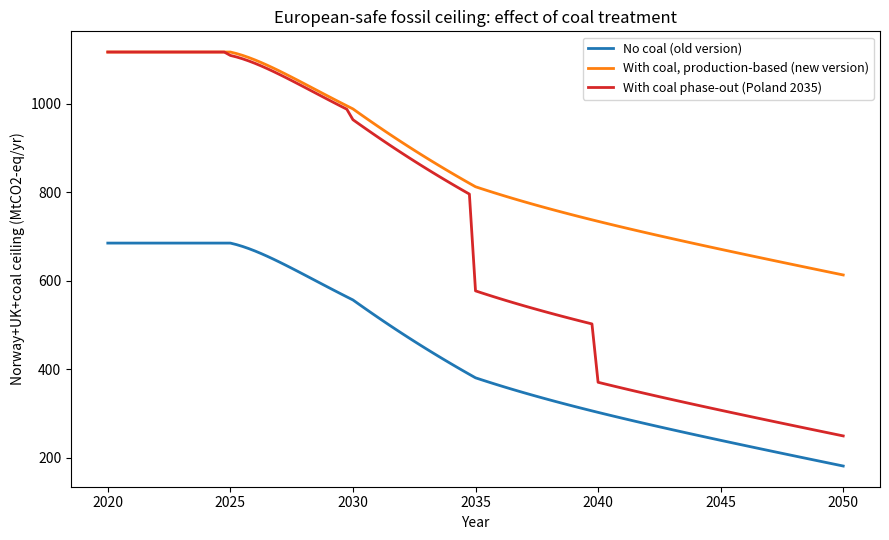
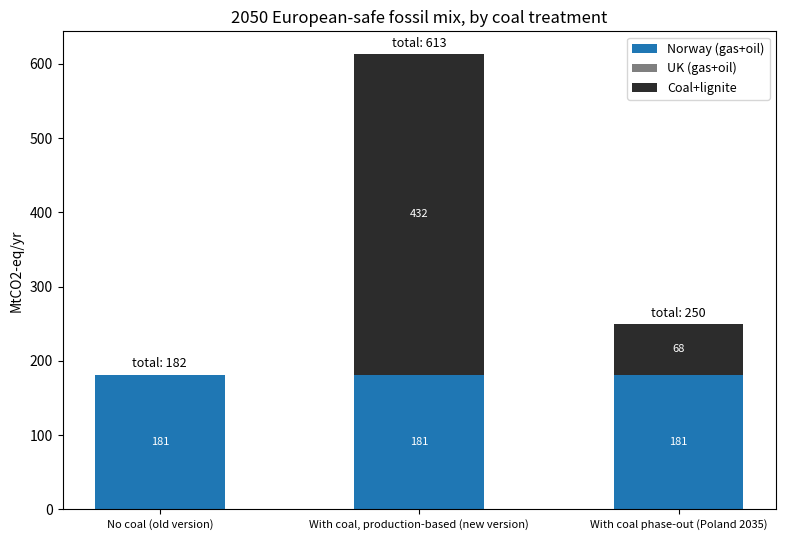

Reproduce these figures in Python, in order.
"""
Compare three treatments of coal in the "European-safe" fossil-supply
ceiling (Norway + UK + coal), documented in
text_docs/text/fossil_supply_security_methodology.md Section 4.3:

1. "No coal" (old version): ceiling = Norway + UK gas+oil only.
2. "With coal" (corrected): ceiling = Norway + UK + domestic coal+lignite
   PRODUCTION (not consumption -- see the correction note below), held
   flat at 2020 level.
3. "With coal phase-out": same domestic coal+lignite base, but each
   producing country's contribution steps to zero at its own phase-out
   year (Poland overridden to 2035 per instruction, vs. its real 2049
   target).

CORRECTION vs. the original "with coal" draft: that version used Eurostat
Gross Inland CONSUMPTION (GIC) of all solid fossil fuels, which counts
imported hard coal as if it were domestic supply. Hard coal is ~64%
imported in this country scope (2020: 1,052,769 GWh consumed vs. only
380,259 GWh domestically produced) -- import dependent, not secure by this
document's own definition. Lignite, by contrast, is ~100% domestic (2020:
762,560 GWh consumed vs. 746,533 GWh produced -- lignite's low energy
density makes it uneconomical to transport/import). So the corrected
"domestic-safe" coal figure uses PRODUCTION, split into hard coal (0.3361
tCO2/MWh) and lignite (0.4069 tCO2/MWh) with their own model intensities,
not consumption with one blended rate.

Usage: python3 compare_coal_treatment.py [out_dir]
"""
import sys
import numpy as np
import matplotlib.pyplot as plt

out_dir = sys.argv[1] if len(sys.argv) > 1 else "."

YEARS = [2020, 2025, 2030, 2035, 2040, 2045, 2050]
GRID = YEARS  # phase-out years get rounded onto this same 5-year grid

# ---------------------------------------------------------------------------
# Norway + UK (unchanged from build_fossil_supply_security.py -- see that
# script's comments for full sourcing).
NO_SCM_OE = {2025: 243, 2030: 215, 2035: 160, 2050: 83}
SCM_OE_TO_MWH = 9.9
NO_BLENDED_INTENSITY = 0.22
no_years_reported = sorted(NO_SCM_OE)

def no_mtco2(year):
    if year in NO_SCM_OE:
        scm = NO_SCM_OE[year]
    elif year > max(no_years_reported):
        scm = NO_SCM_OE[max(no_years_reported)]
    elif year < min(no_years_reported):
        scm = NO_SCM_OE[min(no_years_reported)]
    else:
        lo = max(y for y in no_years_reported if y <= year)
        hi = min(y for y in no_years_reported if y >= year)
        scm = NO_SCM_OE[lo] + (NO_SCM_OE[hi] - NO_SCM_OE[lo]) * (year - lo) / (hi - lo)
    return scm * SCM_OE_TO_MWH * NO_BLENDED_INTENSITY

BOE_TO_MWH = 1.7
TONNE_OIL_TO_MWH = 11.63
UK_E0_TWH = 1.09e6 * 365 * BOE_TO_MWH / 1e6
uk_oil_mt, uk_gas_twh = 218, 2060
UK_BUDGET_TWH = uk_oil_mt * TONNE_OIL_TO_MWH + uk_gas_twh
UK_M = 2 * UK_E0_TWH / UK_BUDGET_TWH
UK_BLENDED_INTENSITY = (uk_oil_mt * TONNE_OIL_TO_MWH) / UK_BUDGET_TWH * 0.2571 + \
                       (uk_gas_twh / UK_BUDGET_TWH) * 0.198

def uk_mtco2(year):
    t = max(year, 2025) - 2025
    return UK_E0_TWH * (1 + UK_M * t) * np.exp(-UK_M * t) * UK_BLENDED_INTENSITY

def nouk_mtco2(year):
    return no_mtco2(year) + uk_mtco2(year)

# ---------------------------------------------------------------------------
# Coal/lignite domestic PRODUCTION by country, 2020, MtCO2-eq (Eurostat
# nrg_bal_c, nrg_bal="PPRD", hard coal codes C0110/C0121/C0129/C0311/C0312/
# C0320/C0330 x 0.3361 tCO2/MWh, lignite codes C0210/C0220/C0340 x 0.4069
# tCO2/MWh). Only countries with non-negligible production are modelled
# individually; the small remainder (~10 MtCO2-eq: PT, LV, ME, MK, NL, and
# other trace producers) is held flat throughout in all three "with coal"
# variants, no phase-out applied (too small to matter for the comparison).
COUNTRY_COAL_2020 = {
    "PL": 163.8,  # hard coal 122.0 + lignite 41.8 -- by far the largest domestic hard-coal producer
    "DE": 110.7,  # lignite only -- German hard-coal mining ended in 2018
    "CZ": 47.0,   # hard coal 5.4 + lignite 41.6
    "RS": 34.1,   # lignite, non-EU (Serbia)
    "BG": 17.7,   # lignite
    "BA": 15.8,   # lignite, non-EU (Bosnia)
    "RO": 12.3,   # lignite
    "EL": 7.7,    # lignite (Greece)
    "XK": 7.4,    # lignite, non-EU (Kosovo)
    "HU": 4.4,    # lignite
}
COAL_RESIDUAL_2020 = 431.6 - sum(COUNTRY_COAL_2020.values())  # ~10.4 MtCO2-eq, other trace producers

# Phase-out years, rounded onto the model's own 5-year grid. Non-EU Western
# Balkans (RS, BA, XK) have no binding coal phase-out commitment found --
# held flat (no phase-out) in the "phase-out" variant too, which is the
# realistic assumption, not an oversight.
PHASEOUT_YEAR = {
    "EL": 2025,  # already effectively phased out (Beyond Fossil Fuels tracker)
    "HU": 2030,
    "RO": 2030,  # real target ~2032, rounded to grid
    "PL": 2035,  # OVERRIDDEN per instruction -- real Polish target is 2049
    "CZ": 2035,  # real target ~2033, rounded to grid
    "DE": 2040,  # legislated Kohleausstiegsgesetz 2038, rounded to grid
    "BG": 2040,  # real target 2038-40
    # RS, BA, XK: no entry -> held flat, no phase-out
}

def coal_none(year):
    return 0.0

def coal_flat(year):
    return sum(COUNTRY_COAL_2020.values()) + COAL_RESIDUAL_2020

def coal_phaseout(year):
    total = COAL_RESIDUAL_2020
    for country, level in COUNTRY_COAL_2020.items():
        cutoff = PHASEOUT_YEAR.get(country)
        total += 0.0 if (cutoff is not None and year >= cutoff) else level
    return total

MODES = {
    "No coal (old version)": (coal_none, "tab:blue"),
    "With coal, production-based (new version)": (coal_flat, "tab:orange"),
    "With coal phase-out (Poland 2035)": (coal_phaseout, "tab:red"),
}

# ---------------------------------------------------------------------------
# Plot 1: ceiling composition over time, one line per mode (NO+UK+coal_mode)
years_fine = np.linspace(2020, 2050, 121)
fig, ax = plt.subplots(figsize=(9, 5.5))
for label, (coal_fn, color) in MODES.items():
    ax.plot(years_fine, [nouk_mtco2(y) + coal_fn(y) for y in years_fine], color=color, lw=2, label=label)
ax.set_xlabel("Year")
ax.set_ylabel("Norway+UK+coal ceiling (MtCO2-eq/yr)")
ax.set_title("European-safe fossil ceiling: effect of coal treatment")
ax.legend(fontsize=9, loc="upper right")
fig.tight_layout()
fig.savefig(f"{out_dir}/coal_treatment_comparison.png", dpi=150)
plt.close(fig)

# ---------------------------------------------------------------------------
# Plot 2: 2050 mix breakdown, grouped bars, one group per mode
components = ["Norway (gas+oil)", "UK (gas+oil)", "Coal+lignite"]
mix_colors = ["#1f77b4", "#7f7f7f", "#2c2c2c"]
mode_labels = list(MODES)
x = np.arange(len(mode_labels))
fig, ax = plt.subplots(figsize=(8, 5.5))
bottoms = np.zeros(len(mode_labels))
for comp, color in zip(components, mix_colors):
    vals = []
    for label in mode_labels:
        coal_fn = MODES[label][0]
        if comp == "Norway (gas+oil)":
            vals.append(no_mtco2(2050))
        elif comp == "UK (gas+oil)":
            vals.append(uk_mtco2(2050))
        else:
            vals.append(coal_fn(2050))
    ax.bar(x, vals, bottom=bottoms, label=comp, color=color, width=0.5)
    for xi, (v, b) in enumerate(zip(vals, bottoms)):
        if v > 10:
            ax.text(xi, b + v / 2, f"{v:.0f}", ha="center", va="center", fontsize=8, color="white")
    bottoms += np.array(vals)
for xi, v in enumerate(bottoms):
    ax.text(xi, v + 10, f"total: {v:.0f}", ha="center", fontsize=9)
ax.set_xticks(x)
ax.set_xticklabels(mode_labels, fontsize=8)
ax.set_ylabel("MtCO2-eq/yr")
ax.set_title("2050 European-safe fossil mix, by coal treatment")
ax.legend(loc="upper right", fontsize=9)
fig.tight_layout()
fig.savefig(f"{out_dir}/coal_treatment_2050_mix.png", dpi=150)
plt.close(fig)

# ---------------------------------------------------------------------------
print(f"Domestic coal+lignite production total (2020): {sum(COUNTRY_COAL_2020.values()) + COAL_RESIDUAL_2020:.1f} MtCO2-eq")
print(f"  (vs. the earlier, incorrect consumption-based figure: 617.2 MtCO2-eq)")
print(f"\nPer-country coal+lignite, phase-out year, MtCO2-eq (2020):")
for c, v in COUNTRY_COAL_2020.items():
    print(f"  {c}: {v:.1f}  phase-out={PHASEOUT_YEAR.get(c, 'none (held flat)')}")
print(f"  other trace producers: {COAL_RESIDUAL_2020:.1f}  (held flat, no phase-out modelled)")

print("\nCeiling by year and mode (MtCO2-eq):")
for y in YEARS:
    row = "  ".join(f"{label.split(' (')[0]}={nouk_mtco2(y)+fn(y):.1f}" for label, (fn, _) in MODES.items())
    print(f"  {y}: {row}")

print(f"\nSaved {out_dir}/coal_treatment_comparison.png")
print(f"Saved {out_dir}/coal_treatment_2050_mix.png")
